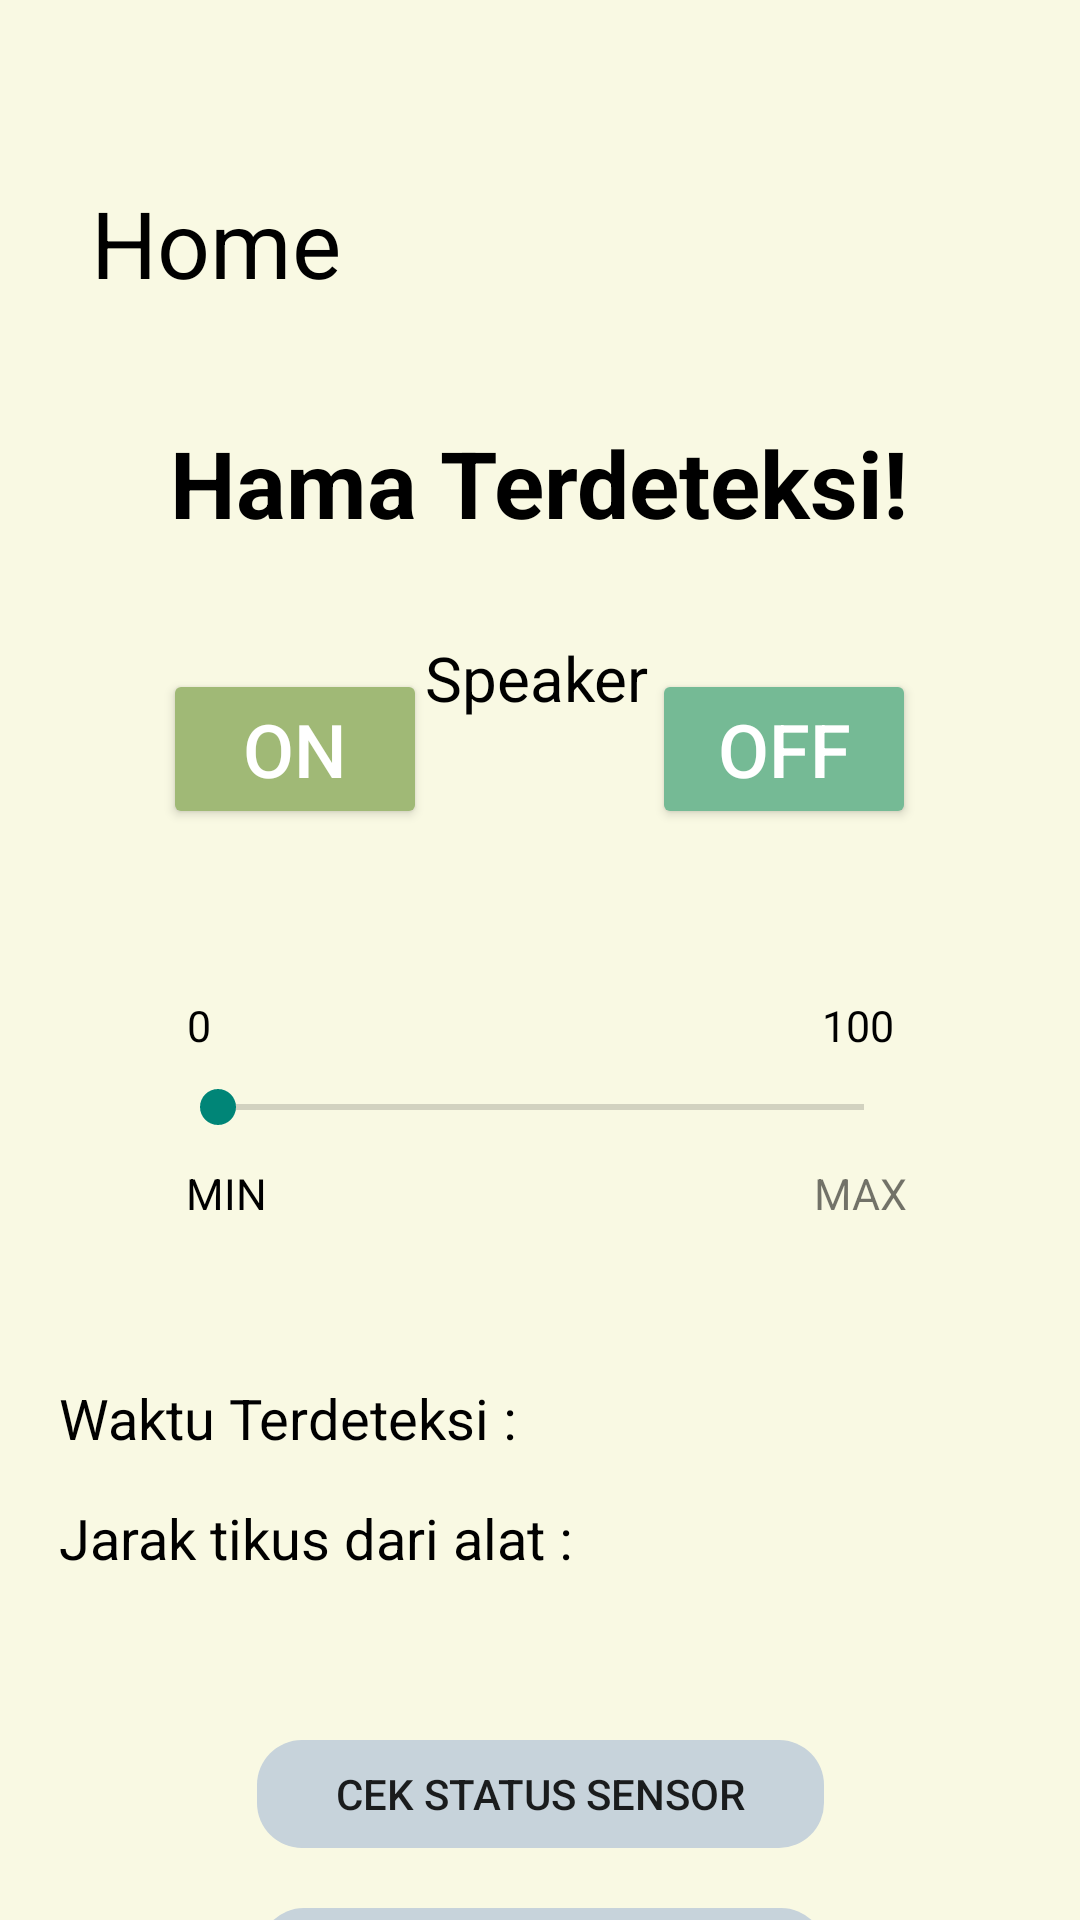

Reconstruct the res/layout file that produces this screen, plus the resources it refers to.
<!-- AndroidManifest.xml: application theme Theme.MyApplication -->
<!-- res/layout/home.xml -->
<?xml version="1.0" encoding="utf-8"?>
<androidx.constraintlayout.widget.ConstraintLayout xmlns:android="http://schemas.android.com/apk/res/android"
    xmlns:app="http://schemas.android.com/apk/res-auto"
    xmlns:tools="http://schemas.android.com/tools"
    android:layout_width="match_parent"
    android:layout_height="match_parent"
    android:background="#f9f9e3"
    tools:context=".home">

    <TextView
        android:layout_width="wrap_content"
        android:layout_height="wrap_content"
        android:layout_marginTop="60dp"
        android:text="Home"
        android:textColor="@color/black"
        android:textSize="15pt"
        app:layout_constraintHorizontal_bias="0.11"
        app:layout_constraintLeft_toLeftOf="parent"
        app:layout_constraintRight_toRightOf="parent"
        app:layout_constraintTop_toTopOf="parent" />

    <TextView
        android:layout_width="wrap_content"
        android:layout_height="wrap_content"
        android:layout_marginTop="140dp"
        android:text="Hama Terdeteksi!"
        android:textColor="@color/black"
        android:textSize="15pt"
        android:textStyle="bold"
        app:layout_constraintHorizontal_bias="0.496"
        app:layout_constraintLeft_toLeftOf="parent"
        app:layout_constraintRight_toRightOf="parent"
        app:layout_constraintTop_toTopOf="parent" />

    <TextView
        android:id="@+id/speaker"
        android:layout_width="wrap_content"
        android:layout_height="wrap_content"
        android:layout_marginTop="212dp"
        android:text="Speaker"
        android:textColor="@color/black"
        android:textSize="10pt"
        app:layout_constraintEnd_toEndOf="parent"
        app:layout_constraintHorizontal_bias="0.497"
        app:layout_constraintStart_toStartOf="parent"
        app:layout_constraintTop_toTopOf="parent"
        tools:ignore="MissingConstraints" />

    <RelativeLayout
        android:id="@+id/tombol1"
        android:layout_width="match_parent"
        android:layout_height="wrap_content"
        android:gravity="center_horizontal"
        app:layout_constraintBottom_toBottomOf="parent"
        app:layout_constraintTop_toTopOf="parent"
        app:layout_constraintVertical_bias="0.38"
        tools:layout_editor_absoluteX="0dp">

        <LinearLayout
            android:layout_width="wrap_content"
            android:layout_height="wrap_content"
            android:gravity="center_vertical">

            <Button
                android:id="@+id/on1"
                android:layout_width="wrap_content"
                android:layout_height="wrap_content"
                android:backgroundTint="#a0b976"
                android:text="On"
                android:textColor="@color/white"
                android:textSize="12pt"></Button>

            <Button
                android:id="@+id/off1"
                android:layout_width="wrap_content"
                android:layout_height="wrap_content"
                android:layout_marginLeft="75dp"
                android:backgroundTint="#75ba95"
                android:text="Off"
                android:textColor="@color/white"
                android:textSize="12pt"></Button>
        </LinearLayout>
    </RelativeLayout>

    <TextView
        android:id="@+id/textView9"
        android:layout_width="wrap_content"
        android:layout_height="wrap_content"
        android:layout_marginTop="388dp"
        android:text="MIN"
        android:textSize="7pt"
        android:textColor="@color/black"
        app:layout_constraintEnd_toEndOf="parent"
        app:layout_constraintHorizontal_bias="0.186"
        app:layout_constraintStart_toStartOf="parent"
        app:layout_constraintTop_toTopOf="parent" />

    <TextView
        android:id="@+id/textView8"
        android:layout_width="wrap_content"
        android:layout_height="wrap_content"
        android:layout_marginTop="332dp"
        android:text="100"
        android:textSize="7pt"
        android:textColor="@color/black"
        app:layout_constraintEnd_toEndOf="parent"
        app:layout_constraintHorizontal_bias="0.815"
        app:layout_constraintStart_toStartOf="parent"
        app:layout_constraintTop_toTopOf="parent" />

    <SeekBar
        android:id="@+id/VolumeSliderView"
        android:layout_width="120pt"
        android:layout_height="wrap_content"
        android:layout_marginTop="360dp"
        app:layout_constraintEnd_toEndOf="parent"
        app:layout_constraintHorizontal_bias="0.503"
        app:layout_constraintStart_toStartOf="parent"
        app:layout_constraintTop_toTopOf="parent" />

    <TextView
        android:id="@+id/textView10"
        android:layout_width="wrap_content"
        android:layout_height="wrap_content"
        android:layout_marginTop="388dp"
        android:text="MAX"
        android:textSize="7pt"
        app:layout_constraintEnd_toEndOf="parent"
        app:layout_constraintHorizontal_bias="0.826"
        app:layout_constraintStart_toStartOf="parent"
        app:layout_constraintTop_toTopOf="parent" />

    <TextView
        android:id="@+id/textView7"
        android:layout_width="wrap_content"
        android:layout_height="wrap_content"
        android:layout_marginTop="332dp"
        android:text="0"
        android:textSize="7pt"
        android:textColor="@color/black"
        app:layout_constraintEnd_toEndOf="parent"
        app:layout_constraintHorizontal_bias="0.177"
        app:layout_constraintStart_toStartOf="parent"
        app:layout_constraintTop_toTopOf="parent" />

    <TextView
        android:id="@+id/textView12"
        android:layout_width="wrap_content"
        android:layout_height="wrap_content"
        android:layout_marginTop="500dp"
        android:text="Jarak tikus dari alat :"
        android:textSize="9pt"
        android:textColor="@color/black"
        app:layout_constraintEnd_toEndOf="parent"
        app:layout_constraintHorizontal_bias="0.104"
        app:layout_constraintStart_toStartOf="parent"
        app:layout_constraintTop_toTopOf="parent" />

    <TextView
        android:id="@+id/textView11"
        android:layout_width="wrap_content"
        android:layout_height="wrap_content"
        android:layout_marginTop="460dp"
        android:text="Waktu Terdeteksi :"
        android:textSize="9pt"
        android:textColor="@color/black"
        app:layout_constraintEnd_toEndOf="parent"
        app:layout_constraintHorizontal_bias="0.095"
        app:layout_constraintStart_toStartOf="parent"
        app:layout_constraintTop_toTopOf="parent" />

    <Button
        android:id="@+id/cekstatus"
        android:layout_width="189dp"
        android:layout_height="36dp"
        android:layout_marginTop="580dp"
        android:background="@drawable/round_style"
        android:backgroundTint="@color/grey"
        android:onClick="next"
        android:text="@string/cek_status"
        app:layout_constraintEnd_toEndOf="parent"
        app:layout_constraintStart_toStartOf="parent"
        app:layout_constraintTop_toTopOf="parent" />

    <Button
        android:id="@+id/cekstatus2"
        android:layout_width="189dp"
        android:layout_height="36dp"
        android:layout_marginTop="636dp"
        android:background="@drawable/round_style"
        android:backgroundTint="@color/grey"
        android:onClick="data"
        android:text="@string/laporan"
        app:layout_constraintEnd_toEndOf="parent"
        app:layout_constraintHorizontal_bias="0.504"
        app:layout_constraintStart_toStartOf="parent"
        app:layout_constraintTop_toTopOf="parent" />

</androidx.constraintlayout.widget.ConstraintLayout>
<!-- resources referenced by this layout -->
<resources>
  <color name="black">#FF000000</color>
  <color name="grey">#c7d3db</color>
  <color name="white">#FFFFFFFF</color>
  <!-- drawable round_style (drawable) -->
  <?xml version="1.0" encoding="utf-8"?>
  <shape xmlns:android="http://schemas.android.com/apk/res/android">
  <corners android:radius= "15dp"/>
  </shape>
  <string name="cek_status">Cek Status Sensor</string>
  <string name="laporan">Cek Laporan Status</string>
  <style name="Theme.MyApplication" parent="Theme.AppCompat.DayNight.NoActionBar">
          
          <item name="colorPrimary">@color/purple_500</item>
      </style>
  <color name="purple_500">#FF6200EE</color>
</resources>
